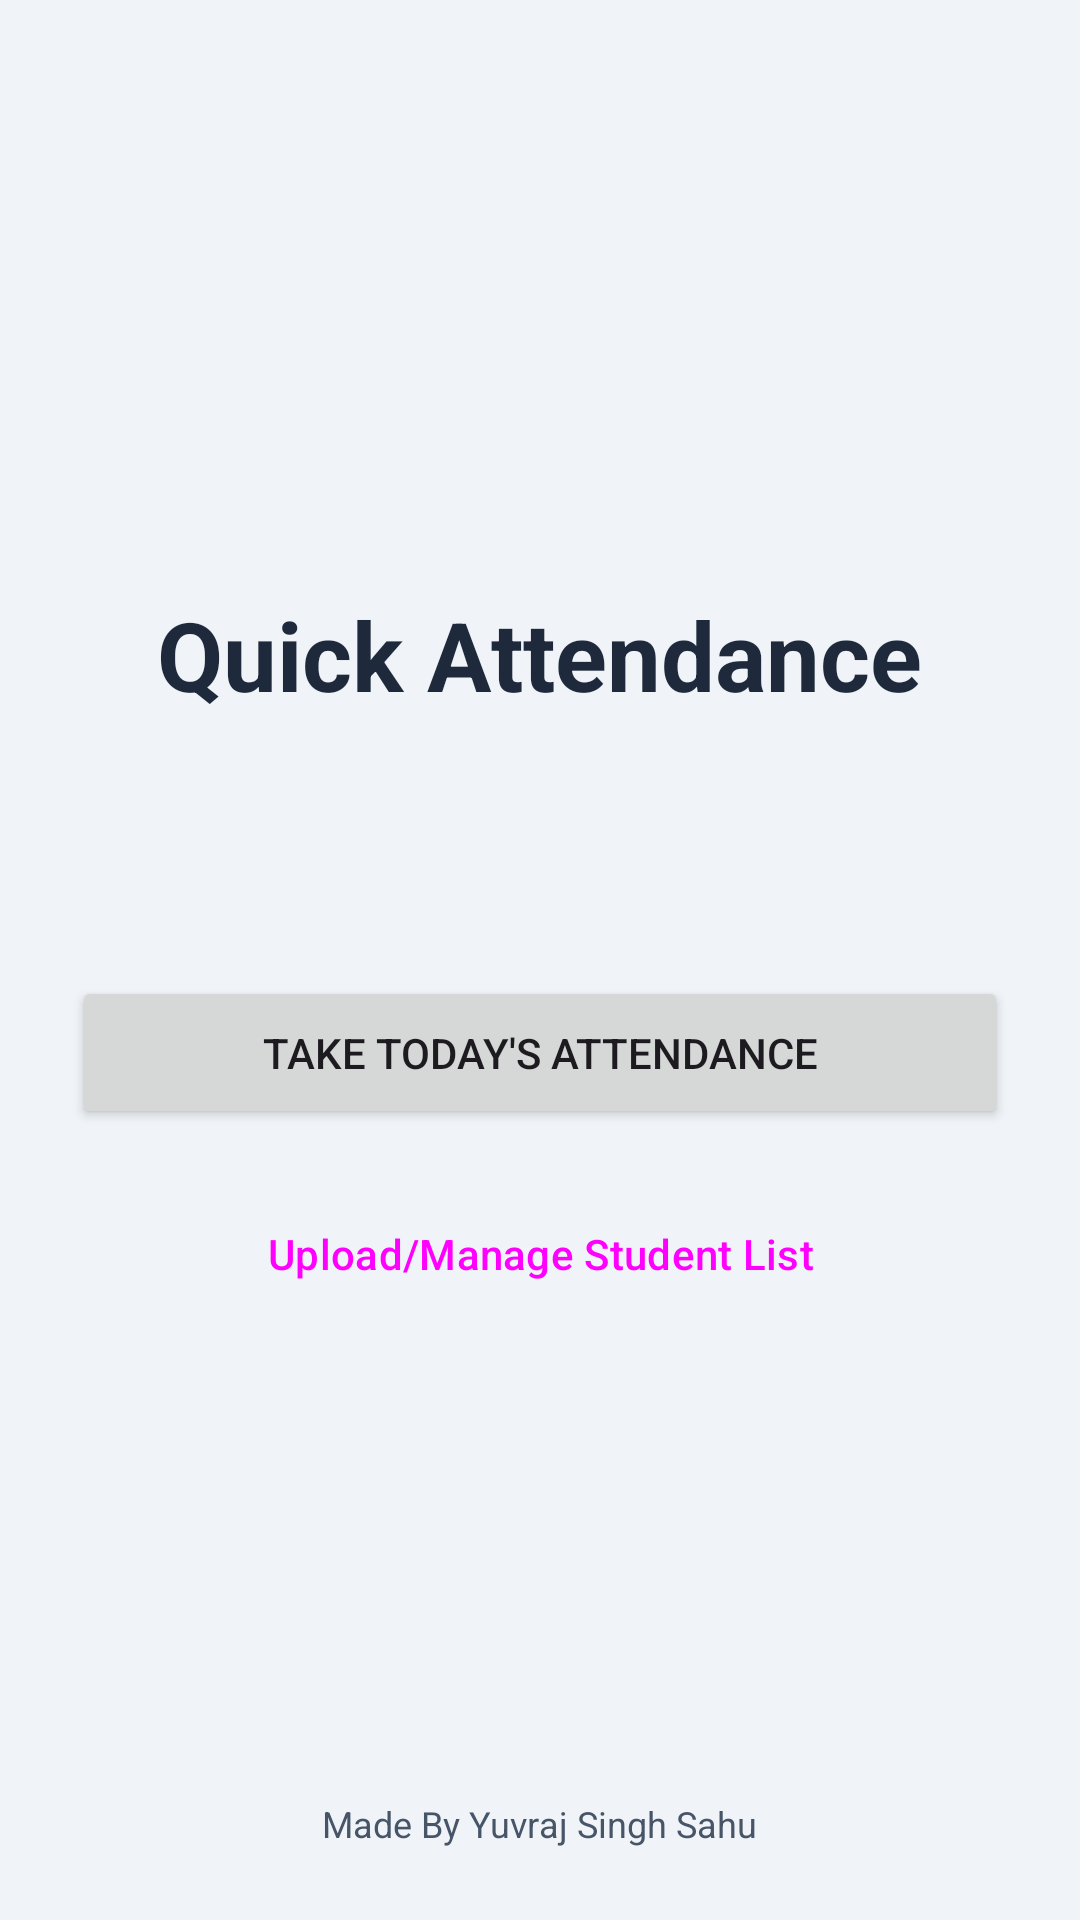

Produce the Android XML layout that renders to this screen, including the resource entries it uses.
<!-- AndroidManifest.xml: application theme Theme.QuickAttendanceApp -->
<!-- res/layout/activity_main.xml -->
<?xml version="1.0" encoding="utf-8"?>
<RelativeLayout xmlns:android="http://schemas.android.com/apk/res/android"
    xmlns:tools="http://schemas.android.com/tools"
    android:layout_width="match_parent"
    android:layout_height="match_parent"
    android:background="@color/background_light"
    android:padding="24dp"
    tools:context=".ui.MainActivity">

    
    <LinearLayout
        android:layout_width="match_parent"
        android:layout_height="wrap_content"
        android:layout_centerInParent="true"
        android:gravity="center_horizontal"
        android:orientation="vertical">

        <TextView
            android:layout_width="wrap_content"
            android:layout_height="wrap_content"
            android:layout_marginBottom="16dp"
            android:text="@string/app_name"
            android:textColor="@color/text_primary"
            android:textSize="32sp"
            android:textStyle="bold" />

        <TextView
            android:id="@+id/tvStudentCount"
            android:layout_width="wrap_content"
            android:layout_height="wrap_content"
            android:layout_marginBottom="48dp"
            android:textAlignment="center"
            android:textColor="@color/text_secondary"
            android:textSize="16sp"
            tools:text="Student List: 0 students" />

        <Button
            android:id="@+id/btnTakeAttendance"
            android:layout_width="match_parent"
            android:layout_height="wrap_content"
            android:layout_marginBottom="16dp"
            android:padding="16dp"
            android:text="@string/take_todays_attendance" />

        <Button
            android:id="@+id/btnManageStudents"
            style="@style/Widget.Material3.Button.OutlinedButton"
            android:layout_width="match_parent"
            android:layout_height="wrap_content"
            android:padding="16dp"
            android:text="@string/upload_manage_student_list" />

    </LinearLayout>

    
    <TextView
        android:id="@+id/tvCredit"
        android:layout_width="wrap_content"
        android:layout_height="wrap_content"
        android:layout_alignParentBottom="true"
        android:layout_centerHorizontal="true"
        android:text="@string/developer_credit"
        android:textColor="@color/text_secondary"
        android:textSize="12sp" />

</RelativeLayout>
<!-- resources referenced by this layout -->
<resources>
  <color name="background_light">#F0F4F8</color>
  <color name="text_primary">#1E293B</color>
  <color name="text_secondary">#475569</color>
  <string name="app_name">Quick Attendance</string>
  <string name="developer_credit">Made By Yuvraj Singh Sahu</string>
  <string name="take_todays_attendance">Take Today\'s Attendance</string>
  <string name="upload_manage_student_list">Upload/Manage Student List</string>
  <style name="Theme.QuickAttendanceApp" parent="Base.Theme.QuickAttendanceApp" />
  <style name="Base.Theme.QuickAttendanceApp" parent="Theme.Material3.DayNight.NoActionBar">
          
          
          
      </style>
</resources>
